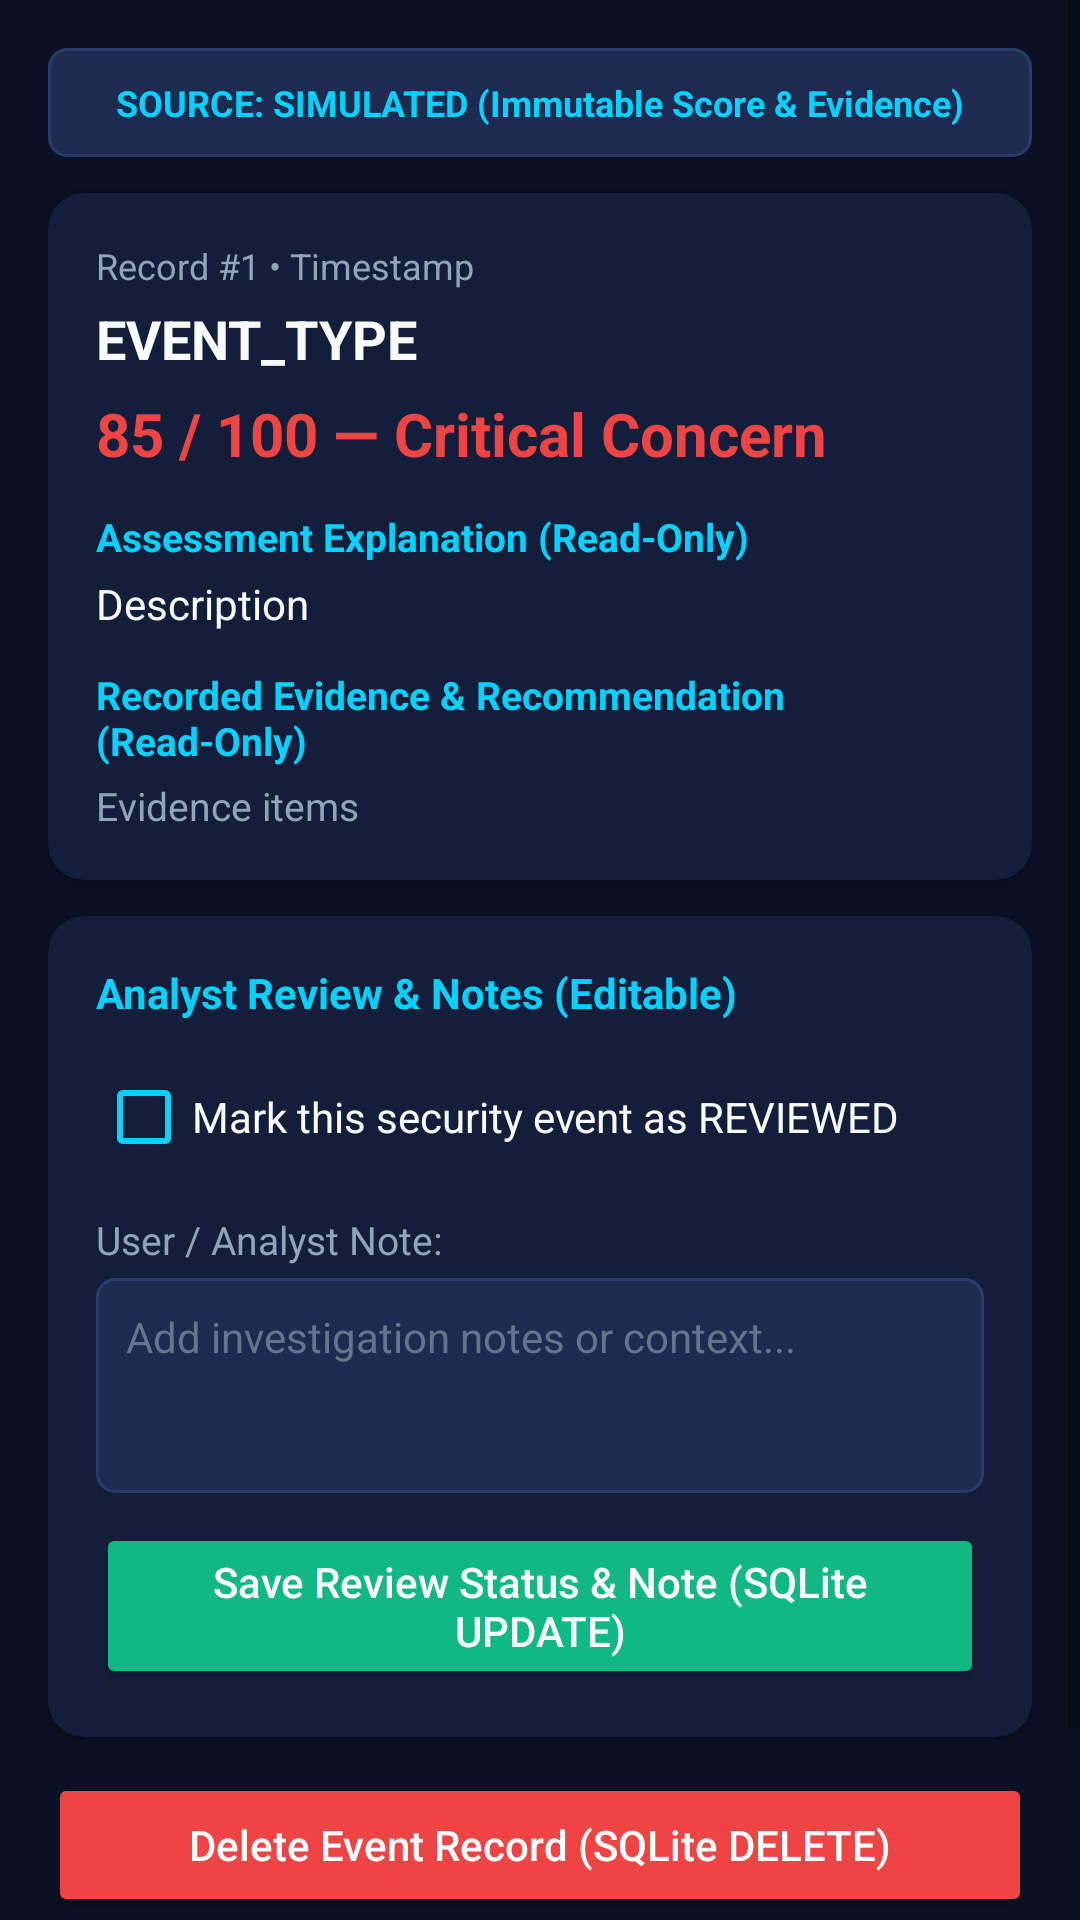

Android layout source for this screen:
<!-- AndroidManifest.xml: application theme Theme.PortShield -->
<!-- res/layout/activity_event_detail.xml -->
<?xml version="1.0" encoding="utf-8"?>
<ScrollView xmlns:android="http://schemas.android.com/apk/res/android"
    xmlns:app="http://schemas.android.com/apk/res-auto"
    android:layout_width="match_parent"
    android:layout_height="match_parent"
    android:background="@color/bg_navy_primary"
    android:fillViewport="true">

    <LinearLayout
        android:layout_width="match_parent"
        android:layout_height="wrap_content"
        android:orientation="vertical"
        android:padding="@dimen/screen_padding">

        
        <TextView
            android:id="@+id/tvDetailSourceBanner"
            android:layout_width="match_parent"
            android:layout_height="wrap_content"
            android:layout_marginBottom="12dp"
            android:background="@drawable/bg_status_badge"
            android:gravity="center"
            android:padding="10dp"
            android:text="SOURCE: SIMULATED (Immutable Score &amp; Evidence)"
            android:textColor="@color/accent_cyan"
            android:textSize="12sp"
            android:textStyle="bold" />

        
        <androidx.cardview.widget.CardView
            android:layout_width="match_parent"
            android:layout_height="wrap_content"
            android:layout_marginBottom="@dimen/card_margin_bottom"
            app:cardBackgroundColor="@color/bg_navy_card"
            app:cardCornerRadius="@dimen/card_corner_radius"
            app:cardElevation="4dp">

            <LinearLayout
                android:layout_width="match_parent"
                android:layout_height="wrap_content"
                android:orientation="vertical"
                android:padding="@dimen/card_padding">

                <TextView
                    android:id="@+id/tvDetailEventIdAndTime"
                    android:layout_width="match_parent"
                    android:layout_height="wrap_content"
                    android:text="Record #1 • Timestamp"
                    android:textColor="@color/text_secondary"
                    android:textSize="12sp" />

                <TextView
                    android:id="@+id/tvDetailEventType"
                    android:layout_width="match_parent"
                    android:layout_height="wrap_content"
                    android:layout_marginTop="4dp"
                    android:text="EVENT_TYPE"
                    android:textColor="@color/text_primary"
                    android:textSize="18sp"
                    android:textStyle="bold" />

                <TextView
                    android:id="@+id/tvDetailScoreAndLevel"
                    android:layout_width="match_parent"
                    android:layout_height="wrap_content"
                    android:layout_marginTop="6dp"
                    android:text="85 / 100 — Critical Concern"
                    android:textColor="@color/risk_critical_red"
                    android:textSize="20sp"
                    android:textStyle="bold" />

                <TextView
                    android:layout_width="wrap_content"
                    android:layout_height="wrap_content"
                    android:layout_marginTop="12dp"
                    android:text="Assessment Explanation (Read-Only)"
                    android:textColor="@color/accent_cyan"
                    android:textSize="13sp"
                    android:textStyle="bold" />

                <TextView
                    android:id="@+id/tvDetailDescription"
                    android:layout_width="match_parent"
                    android:layout_height="wrap_content"
                    android:layout_marginTop="4dp"
                    android:text="Description"
                    android:textColor="@color/text_primary"
                    android:textSize="14sp" />

                <TextView
                    android:layout_width="wrap_content"
                    android:layout_height="wrap_content"
                    android:layout_marginTop="12dp"
                    android:text="Recorded Evidence &amp; Recommendation (Read-Only)"
                    android:textColor="@color/accent_cyan"
                    android:textSize="13sp"
                    android:textStyle="bold" />

                <TextView
                    android:id="@+id/tvDetailEvidence"
                    android:layout_width="match_parent"
                    android:layout_height="wrap_content"
                    android:layout_marginTop="4dp"
                    android:text="Evidence items"
                    android:textColor="@color/text_secondary"
                    android:textSize="13sp" />
            </LinearLayout>
        </androidx.cardview.widget.CardView>

        
        <androidx.cardview.widget.CardView
            android:layout_width="match_parent"
            android:layout_height="wrap_content"
            android:layout_marginBottom="@dimen/card_margin_bottom"
            app:cardBackgroundColor="@color/bg_navy_card"
            app:cardCornerRadius="@dimen/card_corner_radius"
            app:cardElevation="4dp">

            <LinearLayout
                android:layout_width="match_parent"
                android:layout_height="wrap_content"
                android:orientation="vertical"
                android:padding="@dimen/card_padding">

                <TextView
                    android:layout_width="wrap_content"
                    android:layout_height="wrap_content"
                    android:text="Analyst Review &amp; Notes (Editable)"
                    android:textColor="@color/accent_cyan"
                    android:textSize="14sp"
                    android:textStyle="bold" />

                <CheckBox
                    android:id="@+id/cbMarkReviewed"
                    android:layout_width="match_parent"
                    android:layout_height="wrap_content"
                    android:layout_marginTop="8dp"
                    android:buttonTint="@color/accent_cyan"
                    android:text="Mark this security event as REVIEWED"
                    android:textColor="@color/text_primary"
                    android:textSize="14sp" />

                <TextView
                    android:layout_width="wrap_content"
                    android:layout_height="wrap_content"
                    android:layout_marginTop="8dp"
                    android:text="User / Analyst Note:"
                    android:textColor="@color/text_secondary"
                    android:textSize="13sp" />

                <EditText
                    android:id="@+id/etEventNotes"
                    android:layout_width="match_parent"
                    android:layout_height="wrap_content"
                    android:layout_marginTop="4dp"
                    android:background="@drawable/bg_status_badge"
                    android:gravity="top|start"
                    android:hint="Add investigation notes or context..."
                    android:inputType="textMultiLine"
                    android:minLines="3"
                    android:padding="10dp"
                    android:textColor="@color/text_primary"
                    android:textColorHint="@color/text_muted"
                    android:textSize="14sp" />

                <Button
                    android:id="@+id/btnUpdateEvent"
                    android:layout_width="match_parent"
                    android:layout_height="wrap_content"
                    android:layout_marginTop="10dp"
                    android:backgroundTint="@color/risk_low_green"
                    android:text="Save Review Status &amp; Note (SQLite UPDATE)"
                    android:textAllCaps="false"
                    android:textColor="@color/white" />
            </LinearLayout>
        </androidx.cardview.widget.CardView>

        <Button
            android:id="@+id/btnDeleteEvent"
            android:layout_width="match_parent"
            android:layout_height="wrap_content"
            android:backgroundTint="@color/risk_critical_red"
            android:text="Delete Event Record (SQLite DELETE)"
            android:textAllCaps="false"
            android:textColor="@color/white" />

        <Button
            android:id="@+id/btnDetailBack"
            android:layout_width="match_parent"
            android:layout_height="wrap_content"
            android:layout_marginTop="8dp"
            android:backgroundTint="@color/bg_navy_elevated"
            android:text="Back to Event History"
            android:textAllCaps="false"
            android:textColor="@color/text_primary" />

    </LinearLayout>
</ScrollView>
<!-- resources referenced by this layout -->
<resources>
  <color name="accent_cyan">#00D2FF</color>
  <color name="bg_navy_card">#131E3A</color>
  <color name="bg_navy_elevated">#1C2B4F</color>
  <color name="bg_navy_primary">#0A1124</color>
  <color name="risk_critical_red">#EF4444</color>
  <color name="risk_low_green">#10B981</color>
  <color name="text_muted">#64748B</color>
  <color name="text_primary">#F8FAFC</color>
  <color name="text_secondary">#94A3B8</color>
  <color name="white">#FFFFFF</color>
  <dimen name="card_corner_radius">12dp</dimen>
  <dimen name="card_margin_bottom">12dp</dimen>
  <dimen name="card_padding">16dp</dimen>
  <dimen name="screen_padding">16dp</dimen>
  <!-- drawable bg_status_badge (drawable) -->
  <?xml version="1.0" encoding="utf-8"?>
  <shape xmlns:android="http://schemas.android.com/apk/res/android"
      android:shape="rectangle">
      <solid android:color="@color/bg_navy_elevated" />
      <corners android:radius="6dp" />
      <stroke
          android:width="1dp"
          android:color="@color/border_subtle" />
  </shape>
  <style name="Theme.PortShield" parent="Theme.MaterialComponents.DayNight.DarkActionBar">
          <item name="colorPrimary">@color/bg_navy_card</item>
          <item name="colorPrimaryVariant">@color/bg_navy_primary</item>
          <item name="colorOnPrimary">@color/text_primary</item>
          <item name="colorSecondary">@color/accent_cyan</item>
          <item name="colorOnSecondary">@color/bg_navy_primary</item>
          <item name="android:windowBackground">@color/bg_navy_primary</item>
          <item name="android:statusBarColor">@color/bg_navy_primary</item>
          <item name="android:navigationBarColor">@color/bg_navy_primary</item>
      </style>
  <color name="border_subtle">#293B6A</color>
</resources>
